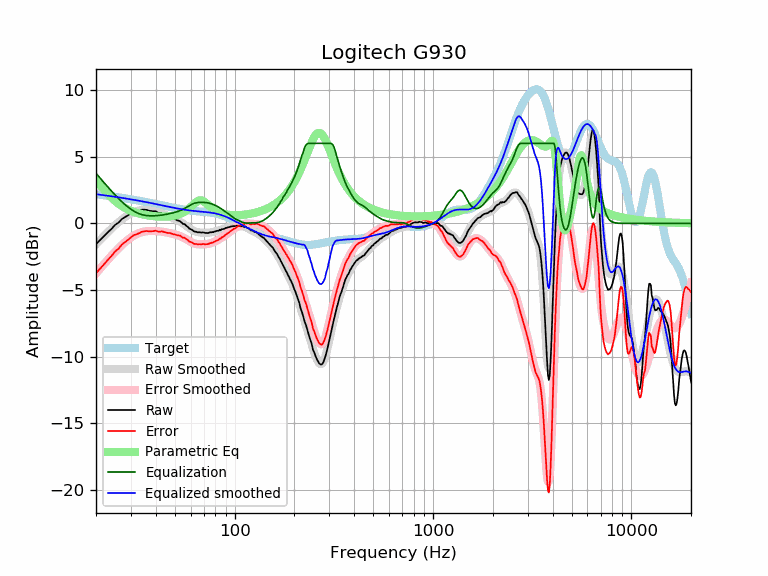

Source data for this figure (header and first rows):
frequency, raw, error, smoothed, error_smoothed, equalization, parametric_eq, equalized_raw, equalized_smoothed, target
20, -1.55, -3.74, -1.57, -3.76, 3.76, 3.16, 2.20, 2.19, 2.19
21, -1.24, -3.39, -1.24, -3.39, 3.39, 2.85, 2.14, 2.15, 2.15
22, -0.94, -3.05, -0.93, -3.04, 3.04, 2.52, 2.09, 2.11, 2.11
23, -0.65, -2.72, -0.64, -2.71, 2.71, 2.20, 2.06, 2.07, 2.07
24, -0.39, -2.42, -0.38, -2.41, 2.41, 1.92, 2.01, 2.03, 2.03
25, -0.10, -2.10, -0.13, -2.12, 2.12, 1.67, 2.02, 1.99, 1.99
26, 0.06, -1.90, 0.09, -1.86, 1.86, 1.47, 1.92, 1.95, 1.95
27, 0.33, -1.59, 0.29, -1.62, 1.62, 1.30, 1.95, 1.91, 1.91
28, 0.47, -1.41, 0.47, -1.41, 1.41, 1.16, 1.87, 1.88, 1.88
29, 0.61, -1.24, 0.62, -1.22, 1.22, 1.04, 1.83, 1.84, 1.84
30, 0.76, -1.05, 0.75, -1.06, 1.06, 0.94, 1.81, 1.80, 1.80
31, 0.89, -0.88, 0.85, -0.92, 0.92, 0.86, 1.81, 1.77, 1.77
32, 0.92, -0.82, 0.92, -0.81, 0.81, 0.79, 1.73, 1.73, 1.73
33, 0.96, -0.74, 0.97, -0.72, 0.72, 0.73, 1.68, 1.69, 1.69
34, 1.03, -0.63, 1.00, -0.66, 0.66, 0.68, 1.68, 1.66, 1.66
35, 1.03, -0.60, 1.01, -0.62, 0.62, 0.64, 1.64, 1.62, 1.62
36, 1.02, -0.57, 1.00, -0.59, 0.59, 0.61, 1.60, 1.59, 1.59
37, 0.95, -0.61, 0.98, -0.57, 0.57, 0.58, 1.52, 1.55, 1.55
38, 0.93, -0.59, 0.95, -0.57, 0.57, 0.56, 1.49, 1.52, 1.52
39, 0.91, -0.58, 0.92, -0.57, 0.57, 0.54, 1.47, 1.48, 1.48
40, 0.91, -0.55, 0.87, -0.58, 0.58, 0.52, 1.48, 1.45, 1.45
41, 0.81, -0.61, 0.83, -0.59, 0.59, 0.51, 1.39, 1.42, 1.42
42, 0.77, -0.62, 0.78, -0.60, 0.60, 0.51, 1.37, 1.38, 1.38
43, 0.76, -0.60, 0.73, -0.62, 0.62, 0.51, 1.38, 1.35, 1.35
44, 0.68, -0.65, 0.67, -0.65, 0.65, 0.51, 1.32, 1.32, 1.32
45, 0.62, -0.68, 0.62, -0.67, 0.67, 0.51, 1.29, 1.29, 1.29
46, 0.55, -0.72, 0.56, -0.70, 0.70, 0.52, 1.24, 1.26, 1.26
47, 0.52, -0.72, 0.50, -0.73, 0.73, 0.53, 1.24, 1.23, 1.23
48, 0.45, -0.76, 0.44, -0.76, 0.76, 0.55, 1.20, 1.20, 1.20
49, 0.37, -0.81, 0.38, -0.79, 0.79, 0.57, 1.16, 1.18, 1.18
50, 0.33, -0.83, 0.32, -0.83, 0.83, 0.59, 1.15, 1.15, 1.15
51, 0.25, -0.88, 0.26, -0.86, 0.86, 0.62, 1.11, 1.13, 1.13
52, 0.21, -0.90, 0.20, -0.91, 0.91, 0.66, 1.11, 1.10, 1.10
53, 0.17, -0.92, 0.13, -0.95, 0.95, 0.70, 1.12, 1.08, 1.08
54, 0.06, -1.00, 0.06, -1.00, 1.00, 0.75, 1.06, 1.06, 1.06
55, -0.04, -1.08, -0.02, -1.06, 1.06, 0.81, 1.02, 1.04, 1.04
56, -0.05, -1.08, -0.10, -1.12, 1.12, 0.88, 1.07, 1.02, 1.02
57, -0.18, -1.19, -0.19, -1.19, 1.19, 0.95, 1.01, 1.00, 1.00
58, -0.25, -1.24, -0.27, -1.26, 1.26, 1.03, 1.00, 0.99, 0.99
59, -0.38, -1.36, -0.35, -1.33, 1.33, 1.12, 0.94, 0.97, 0.97
60, -0.43, -1.39, -0.43, -1.39, 1.39, 1.22, 0.95, 0.96, 0.96
61, -0.48, -1.43, -0.49, -1.44, 1.44, 1.32, 0.96, 0.95, 0.95
62, -0.57, -1.51, -0.55, -1.49, 1.49, 1.42, 0.91, 0.94, 0.94
63, -0.62, -1.55, -0.60, -1.52, 1.52, 1.52, 0.90, 0.92, 0.92
64, -0.62, -1.54, -0.63, -1.55, 1.55, 1.60, 0.92, 0.91, 0.91
65, -0.67, -1.58, -0.66, -1.56, 1.56, 1.67, 0.89, 0.91, 0.91
66, -0.66, -1.56, -0.68, -1.57, 1.57, 1.71, 0.91, 0.90, 0.90
67, -0.67, -1.56, -0.69, -1.58, 1.58, 1.73, 0.90, 0.89, 0.89
68, -0.69, -1.57, -0.70, -1.58, 1.58, 1.72, 0.88, 0.88, 0.88
69, -0.67, -1.55, -0.70, -1.57, 1.57, 1.69, 0.90, 0.87, 0.87
70, -0.68, -1.55, -0.71, -1.57, 1.57, 1.64, 0.88, 0.86, 0.86
71, -0.72, -1.58, -0.71, -1.56, 1.56, 1.57, 0.84, 0.85, 0.85
72, -0.71, -1.56, -0.71, -1.55, 1.55, 1.50, 0.84, 0.84, 0.84
73, -0.72, -1.56, -0.70, -1.54, 1.54, 1.42, 0.82, 0.84, 0.84
74, -0.71, -1.54, -0.70, -1.52, 1.52, 1.34, 0.81, 0.82, 0.83
75, -0.66, -1.48, -0.69, -1.50, 1.50, 1.27, 0.84, 0.81, 0.81
76, -0.67, -1.48, -0.67, -1.48, 1.48, 1.19, 0.80, 0.80, 0.80
77, -0.64, -1.43, -0.66, -1.45, 1.45, 1.13, 0.80, 0.79, 0.79
78, -0.66, -1.44, -0.64, -1.42, 1.42, 1.07, 0.75, 0.77, 0.78
79, -0.60, -1.36, -0.62, -1.38, 1.38, 1.01, 0.78, 0.76, 0.76
... 553 more rows
